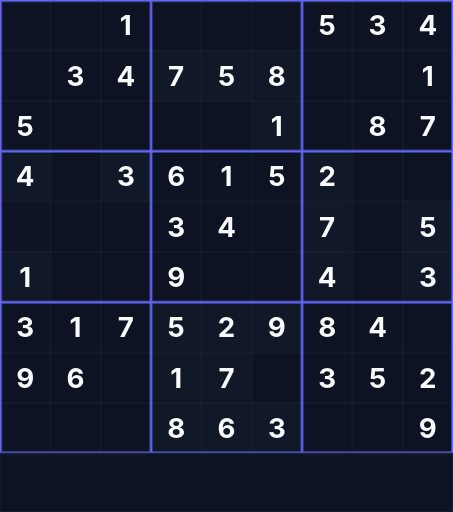
t = 0.00 s
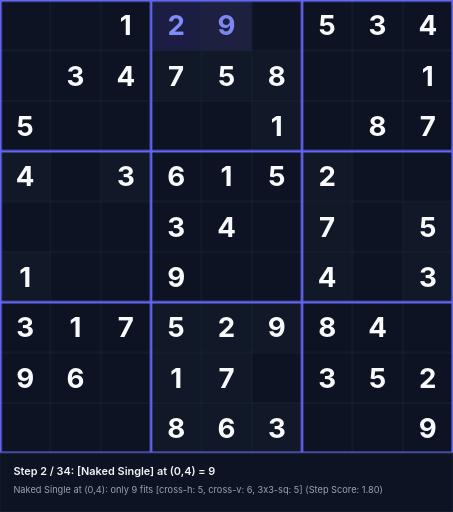
t = 1.58 s
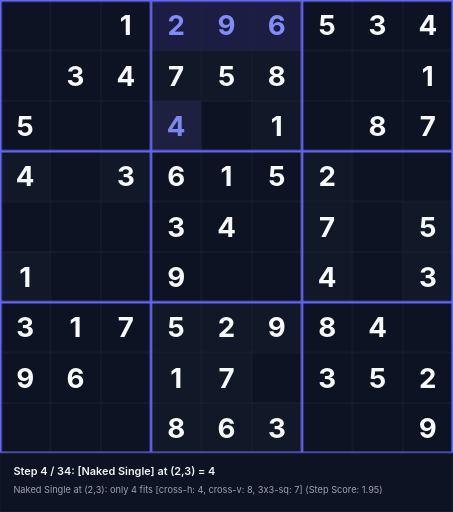
t = 3.38 s
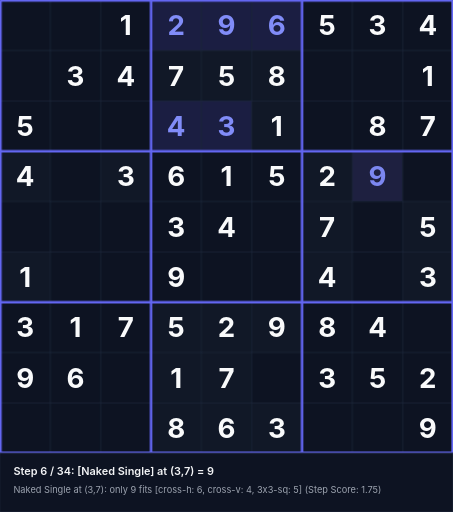
t = 5.18 s
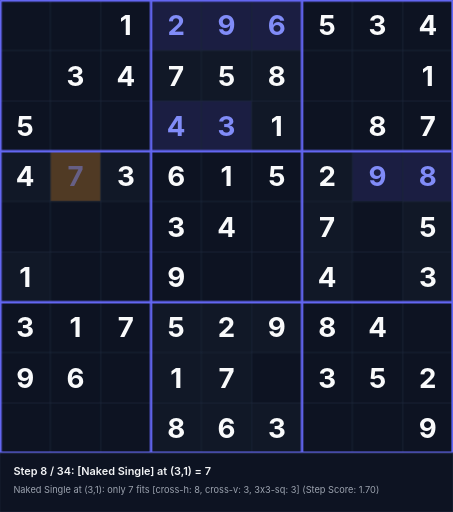
t = 6.55 s
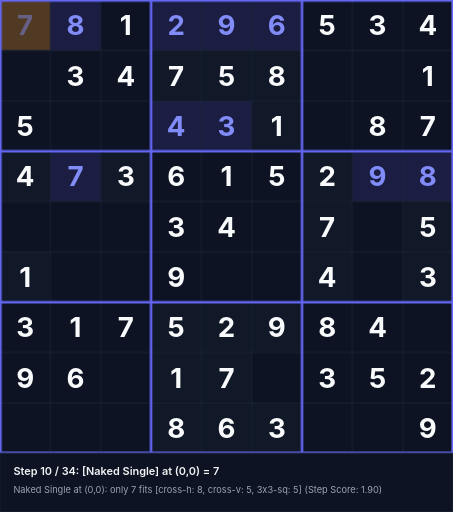
t = 8.35 s

The animated SVG that drew these frames (rendered in a browser with its animation timeline set to each time). Animation: 102 CSS @keyframes rules; frames cover the first 8.35 s, repeats indefinitely.

<svg xmlns="http://www.w3.org/2000/svg" viewBox="0 0 540 610" width="540" height="610">
<style>
  .text-given { font-family: 'Inter', system-ui, sans-serif; font-weight: 700; font-size: 33px; text-anchor: middle; dominant-baseline: central; fill: #f9fafb; }
  .text-step { font-family: 'Inter', system-ui, sans-serif; font-weight: 700; font-size: 33px; text-anchor: middle; dominant-baseline: central; fill: #818cf8; }
  .status-text { font-family: 'Inter', system-ui, sans-serif; font-weight: 600; font-size: 13px; fill: #f3f4f6; }
  .sub-status { font-family: 'Inter', system-ui, sans-serif; font-weight: 400; font-size: 11px; fill: #9ca3af; }
@keyframes anim-step-0 {
  0%, 0.00% { opacity: 0; }
  2.94%, 100% { opacity: 1; }
}
@keyframes anim-bg-0 {
  0%, 0.00% { fill: #0d1322; }
  0.10% { fill: rgba(245, 158, 11, 0.45); }
  2.94%, 100% { fill: rgba(99, 102, 241, 0.2); }
}
@keyframes anim-status-0 {
  0%, 0.00% { opacity: 0; }
  0.05%, 2.94% { opacity: 1; }
  2.99%, 100% { opacity: 0; }
}
.step-val-0 { animation: anim-step-0 30.6s infinite; }
.step-bg-0 { animation: anim-bg-0 30.6s infinite; }
.step-status-0 { animation: anim-status-0 30.6s infinite; }
@keyframes anim-step-1 {
  0%, 2.94% { opacity: 0; }
  5.88%, 100% { opacity: 1; }
}
@keyframes anim-bg-1 {
  0%, 2.94% { fill: #0d1322; }
  3.04% { fill: rgba(245, 158, 11, 0.45); }
  5.88%, 100% { fill: rgba(99, 102, 241, 0.2); }
}
@keyframes anim-status-1 {
  0%, 2.94% { opacity: 0; }
  2.99%, 5.88% { opacity: 1; }
  5.93%, 100% { opacity: 0; }
}
.step-val-1 { animation: anim-step-1 30.6s infinite; }
.step-bg-1 { animation: anim-bg-1 30.6s infinite; }
.step-status-1 { animation: anim-status-1 30.6s infinite; }
@keyframes anim-step-2 {
  0%, 5.88% { opacity: 0; }
  8.82%, 100% { opacity: 1; }
}
@keyframes anim-bg-2 {
  0%, 5.88% { fill: #0d1322; }
  5.98% { fill: rgba(245, 158, 11, 0.45); }
  8.82%, 100% { fill: rgba(99, 102, 241, 0.2); }
}
@keyframes anim-status-2 {
  0%, 5.88% { opacity: 0; }
  5.93%, 8.82% { opacity: 1; }
  8.87%, 100% { opacity: 0; }
}
.step-val-2 { animation: anim-step-2 30.6s infinite; }
.step-bg-2 { animation: anim-bg-2 30.6s infinite; }
.step-status-2 { animation: anim-status-2 30.6s infinite; }
@keyframes anim-step-3 {
  0%, 8.82% { opacity: 0; }
  11.76%, 100% { opacity: 1; }
}
@keyframes anim-bg-3 {
  0%, 8.82% { fill: #0d1322; }
  8.92% { fill: rgba(245, 158, 11, 0.45); }
  11.76%, 100% { fill: rgba(99, 102, 241, 0.2); }
}
@keyframes anim-status-3 {
  0%, 8.82% { opacity: 0; }
  8.87%, 11.76% { opacity: 1; }
  11.81%, 100% { opacity: 0; }
}
.step-val-3 { animation: anim-step-3 30.6s infinite; }
.step-bg-3 { animation: anim-bg-3 30.6s infinite; }
.step-status-3 { animation: anim-status-3 30.6s infinite; }
@keyframes anim-step-4 {
  0%, 11.76% { opacity: 0; }
  14.71%, 100% { opacity: 1; }
}
@keyframes anim-bg-4 {
  0%, 11.76% { fill: #0d1322; }
  11.86% { fill: rgba(245, 158, 11, 0.45); }
  14.71%, 100% { fill: rgba(99, 102, 241, 0.2); }
}
@keyframes anim-status-4 {
  0%, 11.76% { opacity: 0; }
  11.81%, 14.71% { opacity: 1; }
  14.76%, 100% { opacity: 0; }
}
.step-val-4 { animation: anim-step-4 30.6s infinite; }
.step-bg-4 { animation: anim-bg-4 30.6s infinite; }
.step-status-4 { animation: anim-status-4 30.6s infinite; }
@keyframes anim-step-5 {
  0%, 14.71% { opacity: 0; }
  17.65%, 100% { opacity: 1; }
}
@keyframes anim-bg-5 {
  0%, 14.71% { fill: #0d1322; }
  14.81% { fill: rgba(245, 158, 11, 0.45); }
  17.65%, 100% { fill: rgba(99, 102, 241, 0.2); }
}
@keyframes anim-status-5 {
  0%, 14.71% { opacity: 0; }
  14.76%, 17.65% { opacity: 1; }
  17.70%, 100% { opacity: 0; }
}
.step-val-5 { animation: anim-step-5 30.6s infinite; }
.step-bg-5 { animation: anim-bg-5 30.6s infinite; }
.step-status-5 { animation: anim-status-5 30.6s infinite; }
@keyframes anim-step-6 {
  0%, 17.65% { opacity: 0; }
  20.59%, 100% { opacity: 1; }
}
@keyframes anim-bg-6 {
  0%, 17.65% { fill: #0d1322; }
  17.75% { fill: rgba(245, 158, 11, 0.45); }
  20.59%, 100% { fill: rgba(99, 102, 241, 0.2); }
}
@keyframes anim-status-6 {
  0%, 17.65% { opacity: 0; }
  17.70%, 20.59% { opacity: 1; }
  20.64%, 100% { opacity: 0; }
}
.step-val-6 { animation: anim-step-6 30.6s infinite; }
.step-bg-6 { animation: anim-bg-6 30.6s infinite; }
.step-status-6 { animation: anim-status-6 30.6s infinite; }
@keyframes anim-step-7 {
  0%, 20.59% { opacity: 0; }
  23.53%, 100% { opacity: 1; }
}
@keyframes anim-bg-7 {
  0%, 20.59% { fill: #0d1322; }
  20.69% { fill: rgba(245, 158, 11, 0.45); }
  23.53%, 100% { fill: rgba(99, 102, 241, 0.2); }
}
@keyframes anim-status-7 {
  0%, 20.59% { opacity: 0; }
  20.64%, 23.53% { opacity: 1; }
  23.58%, 100% { opacity: 0; }
}
.step-val-7 { animation: anim-step-7 30.6s infinite; }
.step-bg-7 { animation: anim-bg-7 30.6s infinite; }
.step-status-7 { animation: anim-status-7 30.6s infinite; }
@keyframes anim-step-8 {
  0%, 23.53% { opacity: 0; }
  26.47%, 100% { opacity: 1; }
}
@keyframes anim-bg-8 {
  0%, 23.53% { fill: #0d1322; }
  23.63% { fill: rgba(245, 158, 11, 0.45); }
  26.47%, 100% { fill: rgba(99, 102, 241, 0.2); }
}
@keyframes anim-status-8 {
  0%, 23.53% { opacity: 0; }
  23.58%, 26.47% { opacity: 1; }
  26.52%, 100% { opacity: 0; }
}
.step-val-8 { animation: anim-step-8 30.6s infinite; }
.step-bg-8 { animation: anim-bg-8 30.6s infinite; }
.step-status-8 { animation: anim-status-8 30.6s infinite; }
@keyframes anim-step-9 {
  0%, 26.47% { opacity: 0; }
  29.41%, 100% { opacity: 1; }
}
@keyframes anim-bg-9 {
  0%, 26.47% { fill: #0d1322; }
  26.57% { fill: rgba(245, 158, 11, 0.45); }
  29.41%, 100% { fill: rgba(99, 102, 241, 0.2); }
}
@keyframes anim-status-9 {
  0%, 26.47% { opacity: 0; }
  26.52%, 29.41% { opacity: 1; }
  29.46%, 100% { opacity: 0; }
}
.step-val-9 { animation: anim-step-9 30.6s infinite; }
.step-bg-9 { animation: anim-bg-9 30.6s infinite; }
.step-status-9 { animation: anim-status-9 30.6s infinite; }
@keyframes anim-step-10 {
  0%, 29.41% { opacity: 0; }
  32.35%, 100% { opacity: 1; }
}
@keyframes anim-bg-10 {
  0%, 29.41% { fill: #0d1322; }
  29.51% { fill: rgba(245, 158, 11, 0.45); }
  32.35%, 100% { fill: rgba(99, 102, 241, 0.2); }
}
@keyframes anim-status-10 {
  0%, 29.41% { opacity: 0; }
  29.46%, 32.35% { opacity: 1; }
  32.40%, 100% { opacity: 0; }
}
.step-val-10 { animation: anim-step-10 30.6s infinite; }
.step-bg-10 { animation: anim-bg-10 30.6s infinite; }
.step-status-10 { animation: anim-status-10 30.6s infinite; }
@keyframes anim-step-11 {
  0%, 32.35% { opacity: 0; }
  35.29%, 100% { opacity: 1; }
}
@keyframes anim-bg-11 {
  0%, 32.35% { fill: #0d1322; }
  32.45% { fill: rgba(245, 158, 11, 0.45); }
  35.29%, 100% { fill: rgba(99, 102, 241, 0.2); }
}
@keyframes anim-status-11 {
  0%, 32.35% { opacity: 0; }
  32.40%, 35.29% { opacity: 1; }
  35.34%, 100% { opacity: 0; }
}
.step-val-11 { animation: anim-step-11 30.6s infinite; }
.step-bg-11 { animation: anim-bg-11 30.6s infinite; }
.step-status-11 { animation: anim-status-11 30.6s infinite; }
@keyframes anim-step-12 {
  0%, 35.29% { opacity: 0; }
  38.24%, 100% { opacity: 1; }
}
@keyframes anim-bg-12 {
  0%, 35.29% { fill: #0d1322; }
  35.39% { fill: rgba(245, 158, 11, 0.45); }
  38.24%, 100% { fill: rgba(99, 102, 241, 0.2); }
}
@keyframes anim-status-12 {
  0%, 35.29% { opacity: 0; }
  35.34%, 38.24% { opacity: 1; }
  38.29%, 100% { opacity: 0; }
}
.step-val-12 { animation: anim-step-12 30.6s infinite; }
.step-bg-12 { animation: anim-bg-12 30.6s infinite; }
.step-status-12 { animation: anim-status-12 30.6s infinite; }
@keyframes anim-step-13 {
  0%, 38.24% { opacity: 0; }
  41.18%, 100% { opacity: 1; }
}
@keyframes anim-bg-13 {
  0%, 38.24% { fill: #0d1322; }
  38.34% { fill: rgba(245, 158, 11, 0.45); }
  41.18%, 100% { fill: rgba(99, 102, 241, 0.2); }
}
@keyframes anim-status-13 {
  0%, 38.24% { opacity: 0; }
  38.29%, 41.18% { opacity: 1; }
  41.23%, 100% { opacity: 0; }
}
.step-val-13 { animation: anim-step-13 30.6s infinite; }
.step-bg-13 { animation: anim-bg-13 30.6s infinite; }
.step-status-13 { animation: anim-status-13 30.6s infinite; }
@keyframes anim-step-14 {
  0%, 41.18% { opacity: 0; }
  44.12%, 100% { opacity: 1; }
}
@keyframes anim-bg-14 {
  0%, 41.18% { fill: #0d1322; }
  41.28% { fill: rgba(245, 158, 11, 0.45); }
  44.12%, 100% { fill: rgba(99, 102, 241, 0.2); }
}
@keyframes anim-status-14 {
  0%, 41.18% { opacity: 0; }
  41.23%, 44.12% { opacity: 1; }
  44.17%, 100% { opacity: 0; }
}
.step-val-14 { animation: anim-step-14 30.6s infinite; }
.step-bg-14 { animation: anim-bg-14 30.6s infinite; }
.step-status-14 { animation: anim-status-14 30.6s infinite; }
@keyframes anim-step-15 {
  0%, 44.12% { opacity: 0; }
  47.06%, 100% { opacity: 1; }
}
@keyframes anim-bg-15 {
  0%, 44.12% { fill: #0d1322; }
  44.22% { fill: rgba(245, 158, 11, 0.45); }
  47.06%, 100% { fill: rgba(99, 102, 241, 0.2); }
}
@keyframes anim-status-15 {
  0%, 44.12% { opacity: 0; }
  44.17%, 47.06% { opacity: 1; }
  47.11%, 100% { opacity: 0; }
}
.step-val-15 { animation: anim-step-15 30.6s infinite; }
.step-bg-15 { animation: anim-bg-15 30.6s infinite; }
.step-status-15 { animation: anim-status-15 30.6s infinite; }
@keyframes anim-step-16 {
  0%, 47.06% { opacity: 0; }
  50.00%, 100% { opacity: 1; }
}
@keyframes anim-bg-16 {
  0%, 47.06% { fill: #0d1322; }
  47.16% { fill: rgba(245, 158, 11, 0.45); }
  50.00%, 100% { fill: rgba(99, 102, 241, 0.2); }
}
@keyframes anim-status-16 {
  0%, 47.06% { opacity: 0; }
  47.11%, 50.00% { opacity: 1; }
  50.05%, 100% { opacity: 0; }
}
.step-val-16 { animation: anim-step-16 30.6s infinite; }
.step-bg-16 { animation: anim-bg-16 30.6s infinite; }
.step-status-16 { animation: anim-status-16 30.6s infinite; }
@keyframes anim-step-17 {
  0%, 50.00% { opacity: 0; }
  52.94%, 100% { opacity: 1; }
}
@keyframes anim-bg-17 {
  0%, 50.00% { fill: #0d1322; }
  50.10% { fill: rgba(245, 158, 11, 0.45); }
  52.94%, 100% { fill: rgba(99, 102, 241, 0.2); }
}
@keyframes anim-status-17 {
  0%, 50.00% { opacity: 0; }
  50.05%, 52.94% { opacity: 1; }
  52.99%, 100% { opacity: 0; }
}
.step-val-17 { animation: anim-step-17 30.6s infinite; }
.step-bg-17 { animation: anim-bg-17 30.6s infinite; }
.step-status-17 { animation: anim-status-17 30.6s infinite; }
@keyframes anim-step-18 {
  0%, 52.94% { opacity: 0; }
  55.88%, 100% { opacity: 1; }
}
@keyframes anim-bg-18 {
  0%, 52.94% { fill: #0d1322; }
  53.04% { fill: rgba(245, 158, 11, 0.45); }
  55.88%, 100% { fill: rgba(99, 102, 241, 0.2); }
}
@keyframes anim-status-18 {
  0%, 52.94% { opacity: 0; }
  52.99%, 55.88% { opacity: 1; }
  55.93%, 100% { opacity: 0; }
}
.step-val-18 { animation: anim-step-18 30.6s infinite; }
.step-bg-18 { animation: anim-bg-18 30.6s infinite; }
.step-status-18 { animation: anim-status-18 30.6s infinite; }
@keyframes anim-step-19 {
  0%, 55.88% { opacity: 0; }
  58.82%, 100% { opacity: 1; }
}
@keyframes anim-bg-19 {
  0%, 55.88% { fill: #0d1322; }
  55.98% { fill: rgba(245, 158, 11, 0.45); }
  58.82%, 100% { fill: rgba(99, 102, 241, 0.2); }
}
@keyframes anim-status-19 {
  0%, 55.88% { opacity: 0; }
  55.93%, 58.82% { opacity: 1; }
  58.87%, 100% { opacity: 0; }
}
.step-val-19 { animation: anim-step-19 30.6s infinite; }
.step-bg-19 { animation: anim-bg-19 30.6s infinite; }
.step-status-19 { animation: anim-status-19 30.6s infinite; }
@keyframes anim-step-20 {
  0%, 58.82% { opacity: 0; }
  61.76%, 100% { opacity: 1; }
}
@keyframes anim-bg-20 {
  0%, 58.82% { fill: #0d1322; }
  58.92% { fill: rgba(245, 158, 11, 0.45); }
  61.76%, 100% { fill: rgba(99, 102, 241, 0.2); }
}
@keyframes anim-status-20 {
  0%, 58.82% { opacity: 0; }
  58.87%, 61.76% { opacity: 1; }
  61.81%, 100% { opacity: 0; }
}
.step-val-20 { animation: anim-step-20 30.6s infinite; }
.step-bg-20 { animation: anim-bg-20 30.6s infinite; }
.step-status-20 { animation: anim-status-20 30.6s infinite; }
@keyframes anim-step-21 {
  0%, 61.76% { opacity: 0; }
  64.71%, 100% { opacity: 1; }
}
@keyframes anim-bg-21 {
  0%, 61.76% { fill: #0d1322; }
  61.86% { fill: rgba(245, 158, 11, 0.45); }
  64.71%, 100% { fill: rgba(99, 102, 241, 0.2); }
}
@keyframes anim-status-21 {
  0%, 61.76% { opacity: 0; }
  61.81%, 64.71% { opacity: 1; }
  64.76%, 100% { opacity: 0; }
}
.step-val-21 { animation: anim-step-21 30.6s infinite; }
.step-bg-21 { animation: anim-bg-21 30.6s infinite; }
.step-status-21 { animation: anim-status-21 30.6s infinite; }
@keyframes anim-step-22 {
  0%, 64.71% { opacity: 0; }
  67.65%, 100% { opacity: 1; }
}
@keyframes anim-bg-22 {
  0%, 64.71% { fill: #0d1322; }
  64.81% { fill: rgba(245, 158, 11, 0.45); }
  67.65%, 100% { fill: rgba(99, 102, 241, 0.2); }
}
@keyframes anim-status-22 {
  0%, 64.71% { opacity: 0; }
  64.76%, 67.65% { opacity: 1; }
  67.70%, 100% { opacity: 0; }
}
.step-val-22 { animation: anim-step-22 30.6s infinite; }
.step-bg-22 { animation: anim-bg-22 30.6s infinite; }
.step-status-22 { animation: anim-status-22 30.6s infinite; }
@keyframes anim-step-23 {
  0%, 67.65% { opacity: 0; }
  70.59%, 100% { opacity: 1; }
}
@keyframes anim-bg-23 {
  0%, 67.65% { fill: #0d1322; }
  67.75% { fill: rgba(245, 158, 11, 0.45); }
  70.59%, 100% { fill: rgba(99, 102, 241, 0.2); }
}
@keyframes anim-status-23 {
  0%, 67.65% { opacity: 0; }
  67.70%, 70.59% { opacity: 1; }
  70.64%, 100% { opacity: 0; }
}
.step-val-23 { animation: anim-step-23 30.6s infinite; }
.step-bg-23 { animation: anim-bg-23 30.6s infinite; }
.step-status-23 { animation: anim-status-23 30.6s infinite; }
@keyframes anim-step-24 {
  0%, 70.59% { opacity: 0; }
  73.53%, 100% { opacity: 1; }
}
@keyframes anim-bg-24 {
  0%, 70.59% { fill: #0d1322; }
  70.69% { fill: rgba(245, 158, 11, 0.45); }
  73.53%, 100% { fill: rgba(99, 102, 241, 0.2); }
}
@keyframes anim-status-24 {
  0%, 70.59% { opacity: 0; }
  70.64%, 73.53% { opacity: 1; }
  73.58%, 100% { opacity: 0; }
}
.step-val-24 { animation: anim-step-24 30.6s infinite; }
.step-bg-24 { animation: anim-bg-24 30.6s infinite; }
.step-status-24 { animation: anim-status-24 30.6s infinite; }
@keyframes anim-step-25 {
  0%, 73.53% { opacity: 0; }
  76.47%, 100% { opacity: 1; }
}
@keyframes anim-bg-25 {
  0%, 73.53% { fill: #0d1322; }
  73.63% { fill: rgba(245, 158, 11, 0.45); }
  76.47%, 100% { fill: rgba(99, 102, 241, 0.2); }
}
@keyframes anim-status-25 {
  0%, 73.53% { opacity: 0; }
  73.58%, 76.47% { opacity: 1; }
  76.52%, 100% { opacity: 0; }
}
.step-val-25 { animation: anim-step-25 30.6s infinite; }
.step-bg-25 { animation: anim-bg-25 30.6s infinite; }
.step-status-25 { animation: anim-status-25 30.6s infinite; }
@keyframes anim-step-26 {
  0%, 76.47% { opacity: 0; }
  79.41%, 100% { opacity: 1; }
}
@keyframes anim-bg-26 {
  0%, 76.47% { fill: #0d1322; }
  76.57% { fill: rgba(245, 158, 11, 0.45); }
  79.41%, 100% { fill: rgba(99, 102, 241, 0.2); }
}
@keyframes anim-status-26 {
  0%, 76.47% { opacity: 0; }
  76.52%, 79.41% { opacity: 1; }
  79.46%, 100% { opacity: 0; }
}
.step-val-26 { animation: anim-step-26 30.6s infinite; }
.step-bg-26 { animation: anim-bg-26 30.6s infinite; }
.step-status-26 { animation: anim-status-26 30.6s infinite; }
@keyframes anim-step-27 {
  0%, 79.41% { opacity: 0; }
  82.35%, 100% { opacity: 1; }
}
@keyframes anim-bg-27 {
  0%, 79.41% { fill: #0d1322; }
  79.51% { fill: rgba(245, 158, 11, 0.45); }
  82.35%, 100% { fill: rgba(99, 102, 241, 0.2); }
}
@keyframes anim-status-27 {
  0%, 79.41% { opacity: 0; }
  79.46%, 82.35% { opacity: 1; }
  82.40%, 100% { opacity: 0; }
}
.step-val-27 { animation: anim-step-27 30.6s infinite; }
.step-bg-27 { animation: anim-bg-27 30.6s infinite; }
.step-status-27 { animation: anim-status-27 30.6s infinite; }
@keyframes anim-step-28 {
  0%, 82.35% { opacity: 0; }
  85.29%, 100% { opacity: 1; }
}
@keyframes anim-bg-28 {
  0%, 82.35% { fill: #0d1322; }
  82.45% { fill: rgba(245, 158, 11, 0.45); }
  85.29%, 100% { fill: rgba(99, 102, 241, 0.2); }
}
@keyframes anim-status-28 {
  0%, 82.35% { opacity: 0; }
  82.40%, 85.29% { opacity: 1; }
  85.34%, 100% { opacity: 0; }
}
.step-val-28 { animation: anim-step-28 30.6s infinite; }
.step-bg-28 { animation: anim-bg-28 30.6s infinite; }
.step-status-28 { animation: anim-status-28 30.6s infinite; }
@keyframes anim-step-29 {
  0%, 85.29% { opacity: 0; }
  88.24%, 100% { opacity: 1; }
}
@keyframes anim-bg-29 {
  0%, 85.29% { fill: #0d1322; }
  85.39% { fill: rgba(245, 158, 11, 0.45); }
  88.24%, 100% { fill: rgba(99, 102, 241, 0.2); }
}
@keyframes anim-status-29 {
  0%, 85.29% { opacity: 0; }
  85.34%, 88.24% { opacity: 1; }
  88.29%, 100% { opacity: 0; }
}
.step-val-29 { animation: anim-step-29 30.6s infinite; }
.step-bg-29 { animation: anim-bg-29 30.6s infinite; }
.step-status-29 { animation: anim-status-29 30.6s infinite; }
@keyframes anim-step-30 {
  0%, 88.24% { opacity: 0; }
  91.18%, 100% { opacity: 1; }
}
@keyframes anim-bg-30 {
  0%, 88.24% { fill: #0d1322; }
  88.34% { fill: rgba(245, 158, 11, 0.45); }
  91.18%, 100% { fill: rgba(99, 102, 241, 0.2); }
}
@keyframes anim-status-30 {
  0%, 88.24% { opacity: 0; }
  88.29%, 91.18% { opacity: 1; }
  91.23%, 100% { opacity: 0; }
}
.step-val-30 { animation: anim-step-30 30.6s infinite; }
.step-bg-30 { animation: anim-bg-30 30.6s infinite; }
.step-status-30 { animation: anim-status-30 30.6s infinite; }
@keyframes anim-step-31 {
  0%, 91.18% { opacity: 0; }
  94.12%, 100% { opacity: 1; }
}
@keyframes anim-bg-31 {
  0%, 91.18% { fill: #0d1322; }
  91.28% { fill: rgba(245, 158, 11, 0.45); }
  94.12%, 100% { fill: rgba(99, 102, 241, 0.2); }
}
@keyframes anim-status-31 {
  0%, 91.18% { opacity: 0; }
  91.23%, 94.12% { opacity: 1; }
  94.17%, 100% { opacity: 0; }
}
.step-val-31 { animation: anim-step-31 30.6s infinite; }
.step-bg-31 { animation: anim-bg-31 30.6s infinite; }
.step-status-31 { animation: anim-status-31 30.6s infinite; }
@keyframes anim-step-32 {
  0%, 94.12% { opacity: 0; }
  97.06%, 100% { opacity: 1; }
}
@keyframes anim-bg-32 {
  0%, 94.12% { fill: #0d1322; }
  94.22% { fill: rgba(245, 158, 11, 0.45); }
  97.06%, 100% { fill: rgba(99, 102, 241, 0.2); }
}
@keyframes anim-status-32 {
  0%, 94.12% { opacity: 0; }
  94.17%, 97.06% { opacity: 1; }
  97.11%, 100% { opacity: 0; }
}
.step-val-32 { animation: anim-step-32 30.6s infinite; }
.step-bg-32 { animation: anim-bg-32 30.6s infinite; }
.step-status-32 { animation: anim-status-32 30.6s infinite; }
@keyframes anim-step-33 {
  0%, 97.06% { opacity: 0; }
  100.00%, 100% { opacity: 1; }
}
@keyframes anim-bg-33 {
  0%, 97.06% { fill: #0d1322; }
  97.16% { fill: rgba(245, 158, 11, 0.45); }
  100.00%, 100% { fill: rgba(99, 102, 241, 0.2); }
}
@keyframes anim-status-33 {
  0%, 97.06% { opacity: 0; }
  97.11%, 100.00% { opacity: 1; }
  100.05%, 100% { opacity: 0; }
}
.step-val-33 { animation: anim-step-33 30.6s infinite; }
.step-bg-33 { animation: anim-bg-33 30.6s infinite; }
.step-status-33 { animation: anim-status-33 30.6s infinite; }
</style>
<rect width="540" height="610" fill="#090d16"/>
<rect x="120" y="0" width="60" height="60" fill="#0d1322"/>
<text x="150" y="30" class="text-given">1</text>
<rect x="360" y="0" width="60" height="60" fill="#0d1322"/>
<text x="390" y="30" class="text-given">5</text>
<rect x="420" y="0" width="60" height="60" fill="#0d1322"/>
<text x="450" y="30" class="text-given">3</text>
<rect x="480" y="0" width="60" height="60" fill="#0d1322"/>
<text x="510" y="30" class="text-given">4</text>
<rect x="60" y="60" width="60" height="60" fill="#0d1322"/>
<text x="90" y="90" class="text-given">3</text>
<rect x="120" y="60" width="60" height="60" fill="#0d1322"/>
<text x="150" y="90" class="text-given">4</text>
<rect x="180" y="60" width="60" height="60" fill="#111827"/>
<text x="210" y="90" class="text-given">7</text>
<rect x="240" y="60" width="60" height="60" fill="#111827"/>
<text x="270" y="90" class="text-given">5</text>
<rect x="300" y="60" width="60" height="60" fill="#111827"/>
<text x="330" y="90" class="text-given">8</text>
<rect x="480" y="60" width="60" height="60" fill="#0d1322"/>
<text x="510" y="90" class="text-given">1</text>
<rect x="0" y="120" width="60" height="60" fill="#0d1322"/>
<text x="30" y="150" class="text-given">5</text>
<rect x="300" y="120" width="60" height="60" fill="#111827"/>
<text x="330" y="150" class="text-given">1</text>
<rect x="420" y="120" width="60" height="60" fill="#0d1322"/>
<text x="450" y="150" class="text-given">8</text>
<rect x="480" y="120" width="60" height="60" fill="#0d1322"/>
<text x="510" y="150" class="text-given">7</text>
<rect x="0" y="180" width="60" height="60" fill="#111827"/>
<text x="30" y="210" class="text-given">4</text>
<rect x="120" y="180" width="60" height="60" fill="#111827"/>
<text x="150" y="210" class="text-given">3</text>
<rect x="180" y="180" width="60" height="60" fill="#0d1322"/>
<text x="210" y="210" class="text-given">6</text>
<rect x="240" y="180" width="60" height="60" fill="#0d1322"/>
<text x="270" y="210" class="text-given">1</text>
<rect x="300" y="180" width="60" height="60" fill="#0d1322"/>
<text x="330" y="210" class="text-given">5</text>
<rect x="360" y="180" width="60" height="60" fill="#111827"/>
<text x="390" y="210" class="text-given">2</text>
<rect x="180" y="240" width="60" height="60" fill="#0d1322"/>
<text x="210" y="270" class="text-given">3</text>
<rect x="240" y="240" width="60" height="60" fill="#0d1322"/>
<text x="270" y="270" class="text-given">4</text>
<rect x="360" y="240" width="60" height="60" fill="#111827"/>
<text x="390" y="270" class="text-given">7</text>
<rect x="480" y="240" width="60" height="60" fill="#111827"/>
<text x="510" y="270" class="text-given">5</text>
<rect x="0" y="300" width="60" height="60" fill="#111827"/>
<text x="30" y="330" class="text-given">1</text>
<rect x="180" y="300" width="60" height="60" fill="#0d1322"/>
<text x="210" y="330" class="text-given">9</text>
<rect x="360" y="300" width="60" height="60" fill="#111827"/>
<text x="390" y="330" class="text-given">4</text>
<rect x="480" y="300" width="60" height="60" fill="#111827"/>
<text x="510" y="330" class="text-given">3</text>
<rect x="0" y="360" width="60" height="60" fill="#0d1322"/>
<text x="30" y="390" class="text-given">3</text>
<rect x="60" y="360" width="60" height="60" fill="#0d1322"/>
<text x="90" y="390" class="text-given">1</text>
<rect x="120" y="360" width="60" height="60" fill="#0d1322"/>
<text x="150" y="390" class="text-given">7</text>
<rect x="180" y="360" width="60" height="60" fill="#111827"/>
<text x="210" y="390" class="text-given">5</text>
<rect x="240" y="360" width="60" height="60" fill="#111827"/>
<text x="270" y="390" class="text-given">2</text>
<rect x="300" y="360" width="60" height="60" fill="#111827"/>
<text x="330" y="390" class="text-given">9</text>
<rect x="360" y="360" width="60" height="60" fill="#0d1322"/>
<text x="390" y="390" class="text-given">8</text>
<rect x="420" y="360" width="60" height="60" fill="#0d1322"/>
<text x="450" y="390" class="text-given">4</text>
<rect x="0" y="420" width="60" height="60" fill="#0d1322"/>
<text x="30" y="450" class="text-given">9</text>
<rect x="60" y="420" width="60" height="60" fill="#0d1322"/>
<text x="90" y="450" class="text-given">6</text>
<rect x="180" y="420" width="60" height="60" fill="#111827"/>
<text x="210" y="450" class="text-given">1</text>
<rect x="240" y="420" width="60" height="60" fill="#111827"/>
<text x="270" y="450" class="text-given">7</text>
<rect x="360" y="420" width="60" height="60" fill="#0d1322"/>
<text x="390" y="450" class="text-given">3</text>
<rect x="420" y="420" width="60" height="60" fill="#0d1322"/>
<text x="450" y="450" class="text-given">5</text>
<rect x="480" y="420" width="60" height="60" fill="#0d1322"/>
<text x="510" y="450" class="text-given">2</text>
<rect x="180" y="480" width="60" height="60" fill="#111827"/>
<text x="210" y="510" class="text-given">8</text>
<rect x="240" y="480" width="60" height="60" fill="#111827"/>
<text x="270" y="510" class="text-given">6</text>
<rect x="300" y="480" width="60" height="60" fill="#111827"/>
<text x="330" y="510" class="text-given">3</text>
<rect x="480" y="480" width="60" height="60" fill="#0d1322"/>
<text x="510" y="510" class="text-given">9</text>
<rect x="180" y="0" width="60" height="60" class="step-bg-0"/>
<text x="210" y="30" class="text-step step-val-0">2</text>
<rect x="240" y="0" width="60" height="60" class="step-bg-1"/>
<text x="270" y="30" class="text-step step-val-1">9</text>
<rect x="300" y="0" width="60" height="60" class="step-bg-2"/>
<text x="330" y="30" class="text-step step-val-2">6</text>
<rect x="180" y="120" width="60" height="60" class="step-bg-3"/>
<text x="210" y="150" class="text-step step-val-3">4</text>
<rect x="240" y="120" width="60" height="60" class="step-bg-4"/>
<text x="270" y="150" class="text-step step-val-4">3</text>
<rect x="420" y="180" width="60" height="60" class="step-bg-5"/>
<text x="450" y="210" class="text-step step-val-5">9</text>
<rect x="480" y="180" width="60" height="60" class="step-bg-6"/>
<text x="510" y="210" class="text-step step-val-6">8</text>
<rect x="60" y="180" width="60" height="60" class="step-bg-7"/>
<text x="90" y="210" class="text-step step-val-7">7</text>
<rect x="60" y="0" width="60" height="60" class="step-bg-8"/>
<text x="90" y="30" class="text-step step-val-8">8</text>
<rect x="0" y="0" width="60" height="60" class="step-bg-9"/>
<text x="30" y="30" class="text-step step-val-9">7</text>
<rect x="300" y="240" width="60" height="60" class="step-bg-10"/>
<text x="330" y="270" class="text-step step-val-10">2</text>
<rect x="60" y="240" width="60" height="60" class="step-bg-11"/>
<text x="90" y="270" class="text-step step-val-11">9</text>
<rect x="60" y="120" width="60" height="60" class="step-bg-12"/>
<text x="90" y="150" class="text-step step-val-12">2</text>
<rect x="0" y="60" width="60" height="60" class="step-bg-13"/>
<text x="30" y="90" class="text-step step-val-13">6</text>
<rect x="360" y="60" width="60" height="60" class="step-bg-14"/>
<text x="390" y="90" class="text-step step-val-14">9</text>
<rect x="420" y="60" width="60" height="60" class="step-bg-15"/>
<text x="450" y="90" class="text-step step-val-15">2</text>
<rect x="120" y="120" width="60" height="60" class="step-bg-16"/>
<text x="150" y="150" class="text-step step-val-16">9</text>
<rect x="360" y="120" width="60" height="60" class="step-bg-17"/>
<text x="390" y="150" class="text-step step-val-17">6</text>
<rect x="0" y="240" width="60" height="60" class="step-bg-18"/>
<text x="30" y="270" class="text-step step-val-18">8</text>
<rect x="120" y="240" width="60" height="60" class="step-bg-19"/>
<text x="150" y="270" class="text-step step-val-19">6</text>
<rect x="420" y="240" width="60" height="60" class="step-bg-20"/>
<text x="450" y="270" class="text-step step-val-20">1</text>
<rect x="60" y="300" width="60" height="60" class="step-bg-21"/>
<text x="90" y="330" class="text-step step-val-21">5</text>
<rect x="120" y="300" width="60" height="60" class="step-bg-22"/>
<text x="150" y="330" class="text-step step-val-22">2</text>
<rect x="240" y="300" width="60" height="60" class="step-bg-23"/>
<text x="270" y="330" class="text-step step-val-23">8</text>
<rect x="300" y="300" width="60" height="60" class="step-bg-24"/>
<text x="330" y="330" class="text-step step-val-24">7</text>
<rect x="420" y="300" width="60" height="60" class="step-bg-25"/>
<text x="450" y="330" class="text-step step-val-25">6</text>
<rect x="480" y="360" width="60" height="60" class="step-bg-26"/>
<text x="510" y="390" class="text-step step-val-26">6</text>
<rect x="120" y="420" width="60" height="60" class="step-bg-27"/>
<text x="150" y="450" class="text-step step-val-27">8</text>
<rect x="300" y="420" width="60" height="60" class="step-bg-28"/>
<text x="330" y="450" class="text-step step-val-28">4</text>
<rect x="0" y="480" width="60" height="60" class="step-bg-29"/>
<text x="30" y="510" class="text-step step-val-29">2</text>
<rect x="60" y="480" width="60" height="60" class="step-bg-30"/>
<text x="90" y="510" class="text-step step-val-30">4</text>
<rect x="120" y="480" width="60" height="60" class="step-bg-31"/>
<text x="150" y="510" class="text-step step-val-31">5</text>
<rect x="360" y="480" width="60" height="60" class="step-bg-32"/>
<text x="390" y="510" class="text-step step-val-32">1</text>
<rect x="420" y="480" width="60" height="60" class="step-bg-33"/>
<text x="450" y="510" class="text-step step-val-33">7</text>
<line x1="60" y1="0" x2="60" y2="540" stroke="#1f293d" stroke-width="1"/>
<line x1="0" y1="60" x2="540" y2="60" stroke="#1f293d" stroke-width="1"/>
<line x1="120" y1="0" x2="120" y2="540" stroke="#1f293d" stroke-width="1"/>
<line x1="0" y1="120" x2="540" y2="120" stroke="#1f293d" stroke-width="1"/>
<line x1="240" y1="0" x2="240" y2="540" stroke="#1f293d" stroke-width="1"/>
<line x1="0" y1="240" x2="540" y2="240" stroke="#1f293d" stroke-width="1"/>
<line x1="300" y1="0" x2="300" y2="540" stroke="#1f293d" stroke-width="1"/>
<line x1="0" y1="300" x2="540" y2="300" stroke="#1f293d" stroke-width="1"/>
<line x1="420" y1="0" x2="420" y2="540" stroke="#1f293d" stroke-width="1"/>
<line x1="0" y1="420" x2="540" y2="420" stroke="#1f293d" stroke-width="1"/>
<line x1="480" y1="0" x2="480" y2="540" stroke="#1f293d" stroke-width="1"/>
<line x1="0" y1="480" x2="540" y2="480" stroke="#1f293d" stroke-width="1"/>
<line x1="0" y1="0" x2="0" y2="540" stroke="#6366f1" stroke-width="4"/>
<line x1="0" y1="0" x2="540" y2="0" stroke="#6366f1" stroke-width="4"/>
<line x1="180" y1="0" x2="180" y2="540" stroke="#6366f1" stroke-width="3"/>
<line x1="0" y1="180" x2="540" y2="180" stroke="#6366f1" stroke-width="3"/>
<line x1="360" y1="0" x2="360" y2="540" stroke="#6366f1" stroke-width="3"/>
<line x1="0" y1="360" x2="540" y2="360" stroke="#6366f1" stroke-width="3"/>
<line x1="540" y1="0" x2="540" y2="540" stroke="#6366f1" stroke-width="4"/>
<line x1="0" y1="540" x2="540" y2="540" stroke="#6366f1" stroke-width="4"/>
<rect x="0" y="540" width="540" height="70" fill="#0d1322" stroke="#1f293d" stroke-width="1"/>
<g class="step-status-0">
  <text x="16" y="566" class="status-text">Step 1 / 34: [Naked Single] at (0,3) = 2</text>
  <text x="16" y="588" class="sub-status">Naked Single at (0,3): only 2 fits [cross-h: 4, cross-v: 7, 3x3-sq: 4] (Step Score: 1.75)</text>
</g>
<g class="step-status-1">
  <text x="16" y="566" class="status-text">Step 2 / 34: [Naked Single] at (0,4) = 9</text>
  <text x="16" y="588" class="sub-status">Naked Single at (0,4): only 9 fits [cross-h: 5, cross-v: 6, 3x3-sq: 5] (Step Score: 1.80)</text>
</g>
<g class="step-status-2">
  <text x="16" y="566" class="status-text">Step 3 / 34: [Naked Single] at (0,5) = 6</text>
  <text x="16" y="588" class="sub-status">Naked Single at (0,5): only 6 fits [cross-h: 6, cross-v: 5, 3x3-sq: 6] (Step Score: 1.85)</text>
</g>
<g class="step-status-3">
  <text x="16" y="566" class="status-text">Step 4 / 34: [Naked Single] at (2,3) = 4</text>
  <text x="16" y="588" class="sub-status">Naked Single at (2,3): only 4 fits [cross-h: 4, cross-v: 8, 3x3-sq: 7] (Step Score: 1.95)</text>
</g>
<g class="step-status-4">
  <text x="16" y="566" class="status-text">Step 5 / 34: [Naked Single] at (2,4) = 3</text>
  <text x="16" y="588" class="sub-status">Naked Single at (2,4): only 3 fits [cross-h: 5, cross-v: 7, 3x3-sq: 8] (Step Score: 2.00)</text>
</g>
<g class="step-status-5">
  <text x="16" y="566" class="status-text">Step 6 / 34: [Naked Single] at (3,7) = 9</text>
  <text x="16" y="588" class="sub-status">Naked Single at (3,7): only 9 fits [cross-h: 6, cross-v: 4, 3x3-sq: 5] (Step Score: 1.75)</text>
</g>
<g class="step-status-6">
  <text x="16" y="566" class="status-text">Step 7 / 34: [Naked Single] at (3,8) = 8</text>
  <text x="16" y="588" class="sub-status">Naked Single at (3,8): only 8 fits [cross-h: 7, cross-v: 7, 3x3-sq: 6] (Step Score: 2.00)</text>
</g>
<g class="step-status-7">
  <text x="16" y="566" class="status-text">Step 8 / 34: [Naked Single] at (3,1) = 7</text>
  <text x="16" y="588" class="sub-status">Naked Single at (3,1): only 7 fits [cross-h: 8, cross-v: 3, 3x3-sq: 3] (Step Score: 1.70)</text>
</g>
<g class="step-status-8">
  <text x="16" y="566" class="status-text">Step 9 / 34: [Naked Single] at (0,1) = 8</text>
  <text x="16" y="588" class="sub-status">Naked Single at (0,1): only 8 fits [cross-h: 7, cross-v: 4, 3x3-sq: 4] (Step Score: 1.75)</text>
</g>
<g class="step-status-9">
  <text x="16" y="566" class="status-text">Step 10 / 34: [Naked Single] at (0,0) = 7</text>
  <text x="16" y="588" class="sub-status">Naked Single at (0,0): only 7 fits [cross-h: 8, cross-v: 5, 3x3-sq: 5] (Step Score: 1.90)</text>
</g>
<g class="step-status-10">
  <text x="16" y="566" class="status-text">Step 11 / 34: [Naked Single] at (4,5) = 2</text>
  <text x="16" y="588" class="sub-status">Naked Single at (4,5): only 2 fits [cross-h: 4, cross-v: 6, 3x3-sq: 6] (Step Score: 1.80)</text>
</g>
<g class="step-status-11">
  <text x="16" y="566" class="status-text">Step 12 / 34: [Naked Single] at (4,1) = 9</text>
  <text x="16" y="588" class="sub-status">Naked Single at (4,1): only 9 fits [cross-h: 5, cross-v: 5, 3x3-sq: 4] (Step Score: 1.70)</text>
</g>
<g class="step-status-12">
  <text x="16" y="566" class="status-text">Step 13 / 34: [Naked Single] at (2,1) = 2</text>
  <text x="16" y="588" class="sub-status">Naked Single at (2,1): only 2 fits [cross-h: 6, cross-v: 6, 3x3-sq: 6] (Step Score: 1.90)</text>
</g>
<g class="step-status-13">
  <text x="16" y="566" class="status-text">Step 14 / 34: [Naked Single] at (1,0) = 6</text>
  <text x="16" y="588" class="sub-status">Naked Single at (1,0): only 6 fits [cross-h: 6, cross-v: 6, 3x3-sq: 7] (Step Score: 1.95)</text>
</g>
<g class="step-status-14">
  <text x="16" y="566" class="status-text">Step 15 / 34: [Naked Single] at (1,6) = 9</text>
  <text x="16" y="588" class="sub-status">Naked Single at (1,6): only 9 fits [cross-h: 7, cross-v: 6, 3x3-sq: 6] (Step Score: 1.95)</text>
</g>
<g class="step-status-15">
  <text x="16" y="566" class="status-text">Step 16 / 34: [Naked Single] at (1,7) = 2</text>
  <text x="16" y="588" class="sub-status">Naked Single at (1,7): only 2 fits [cross-h: 8, cross-v: 5, 3x3-sq: 7] (Step Score: 2.00)</text>
</g>
<g class="step-status-16">
  <text x="16" y="566" class="status-text">Step 17 / 34: [Naked Single] at (2,2) = 9</text>
  <text x="16" y="588" class="sub-status">Naked Single at (2,2): only 9 fits [cross-h: 7, cross-v: 4, 3x3-sq: 8] (Step Score: 1.95)</text>
</g>
<g class="step-status-17">
  <text x="16" y="566" class="status-text">Step 18 / 34: [Naked Single] at (2,6) = 6</text>
  <text x="16" y="588" class="sub-status">Naked Single at (2,6): only 6 fits [cross-h: 8, cross-v: 7, 3x3-sq: 8] (Step Score: 2.15)</text>
</g>
<g class="step-status-18">
  <text x="16" y="566" class="status-text">Step 19 / 34: [Naked Single] at (4,0) = 8</text>
  <text x="16" y="588" class="sub-status">Naked Single at (4,0): only 8 fits [cross-h: 6, cross-v: 7, 3x3-sq: 5] (Step Score: 1.90)</text>
</g>
<g class="step-status-19">
  <text x="16" y="566" class="status-text">Step 20 / 34: [Naked Single] at (4,2) = 6</text>
  <text x="16" y="588" class="sub-status">Naked Single at (4,2): only 6 fits [cross-h: 7, cross-v: 5, 3x3-sq: 6] (Step Score: 1.90)</text>
</g>
<g class="step-status-20">
  <text x="16" y="566" class="status-text">Step 21 / 34: [Naked Single] at (4,7) = 1</text>
  <text x="16" y="588" class="sub-status">Naked Single at (4,7): only 1 fits [cross-h: 8, cross-v: 6, 3x3-sq: 7] (Step Score: 2.05)</text>
</g>
<g class="step-status-21">
  <text x="16" y="566" class="status-text">Step 22 / 34: [Naked Single] at (5,1) = 5</text>
  <text x="16" y="588" class="sub-status">Naked Single at (5,1): only 5 fits [cross-h: 4, cross-v: 7, 3x3-sq: 7] (Step Score: 1.90)</text>
</g>
<g class="step-status-22">
  <text x="16" y="566" class="status-text">Step 23 / 34: [Naked Single] at (5,2) = 2</text>
  <text x="16" y="588" class="sub-status">Naked Single at (5,2): only 2 fits [cross-h: 5, cross-v: 6, 3x3-sq: 8] (Step Score: 1.95)</text>
</g>
<g class="step-status-23">
  <text x="16" y="566" class="status-text">Step 24 / 34: [Naked Single] at (5,4) = 8</text>
  <text x="16" y="588" class="sub-status">Naked Single at (5,4): only 8 fits [cross-h: 6, cross-v: 8, 3x3-sq: 7] (Step Score: 2.05)</text>
</g>
<g class="step-status-24">
  <text x="16" y="566" class="status-text">Step 25 / 34: [Naked Single] at (5,5) = 7</text>
  <text x="16" y="588" class="sub-status">Naked Single at (5,5): only 7 fits [cross-h: 7, cross-v: 7, 3x3-sq: 8] (Step Score: 2.10)</text>
</g>
<g class="step-status-25">
  <text x="16" y="566" class="status-text">Step 26 / 34: [Naked Single] at (5,7) = 6</text>
  <text x="16" y="588" class="sub-status">Naked Single at (5,7): only 6 fits [cross-h: 8, cross-v: 7, 3x3-sq: 8] (Step Score: 2.15)</text>
</g>
<g class="step-status-26">
  <text x="16" y="566" class="status-text">Step 27 / 34: [Naked Single] at (6,8) = 6</text>
  <text x="16" y="588" class="sub-status">Naked Single at (6,8): only 6 fits [cross-h: 8, cross-v: 8, 3x3-sq: 6] (Step Score: 2.10)</text>
</g>
<g class="step-status-27">
  <text x="16" y="566" class="status-text">Step 28 / 34: [Naked Single] at (7,2) = 8</text>
  <text x="16" y="588" class="sub-status">Naked Single at (7,2): only 8 fits [cross-h: 7, cross-v: 7, 3x3-sq: 5] (Step Score: 1.95)</text>
</g>
<g class="step-status-28">
  <text x="16" y="566" class="status-text">Step 29 / 34: [Naked Single] at (7,5) = 4</text>
  <text x="16" y="588" class="sub-status">Naked Single at (7,5): only 4 fits [cross-h: 8, cross-v: 8, 3x3-sq: 8] (Step Score: 2.20)</text>
</g>
<g class="step-status-29">
  <text x="16" y="566" class="status-text">Step 30 / 34: [Naked Single] at (8,0) = 2</text>
  <text x="16" y="588" class="sub-status">Naked Single at (8,0): only 2 fits [cross-h: 4, cross-v: 8, 3x3-sq: 6] (Step Score: 1.90)</text>
</g>
<g class="step-status-30">
  <text x="16" y="566" class="status-text">Step 31 / 34: [Naked Single] at (8,1) = 4</text>
  <text x="16" y="588" class="sub-status">Naked Single at (8,1): only 4 fits [cross-h: 5, cross-v: 8, 3x3-sq: 7] (Step Score: 2.00)</text>
</g>
<g class="step-status-31">
  <text x="16" y="566" class="status-text">Step 32 / 34: [Naked Single] at (8,2) = 5</text>
  <text x="16" y="588" class="sub-status">Naked Single at (8,2): only 5 fits [cross-h: 6, cross-v: 8, 3x3-sq: 8] (Step Score: 2.10)</text>
</g>
<g class="step-status-32">
  <text x="16" y="566" class="status-text">Step 33 / 34: [Naked Single] at (8,6) = 1</text>
  <text x="16" y="588" class="sub-status">Naked Single at (8,6): only 1 fits [cross-h: 7, cross-v: 8, 3x3-sq: 7] (Step Score: 2.10)</text>
</g>
<g class="step-status-33">
  <text x="16" y="566" class="status-text">Step 34 / 34: [Naked Single] at (8,7) = 7</text>
  <text x="16" y="588" class="sub-status">Naked Single at (8,7): only 7 fits [cross-h: 8, cross-v: 8, 3x3-sq: 8] (Step Score: 2.20)</text>
</g>
</svg>
